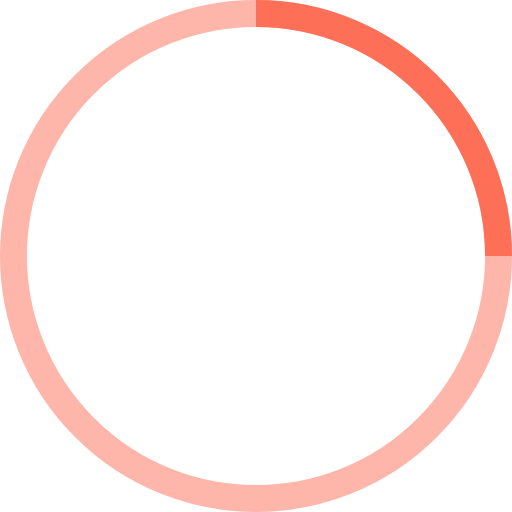
t = 0.00 s
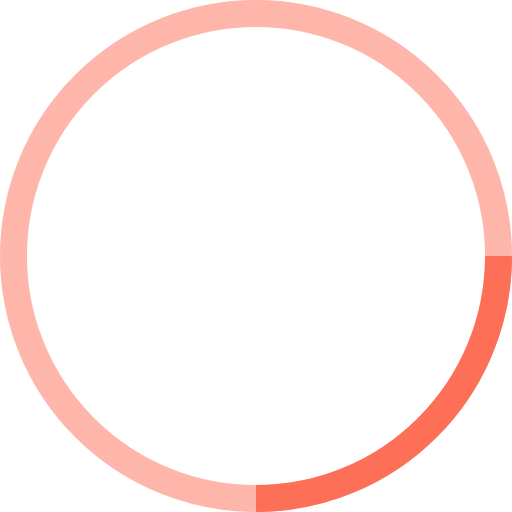
t = 0.25 s
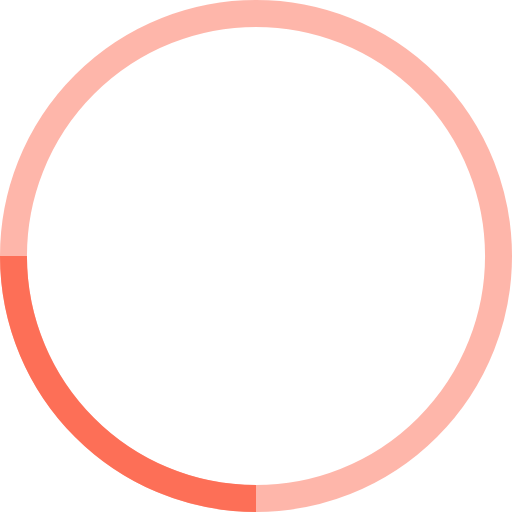
t = 0.50 s
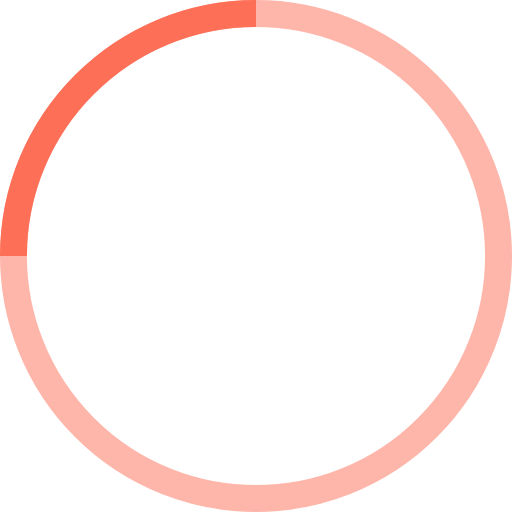
t = 0.75 s

The animated SVG that drew these frames (rendered in a browser with its animation timeline set to each time). Animation: 1 SMIL element (animateTransform=1); one cycle of 1.00 s, repeats indefinitely.

<!-- By Sam Herbert (@sherb), for everyone. More @ http://goo.gl/7AJzbL -->
<svg width="38" height="38" viewBox="0 0 38 38" xmlns="http://www.w3.org/2000/svg" stroke="#fd6f57">
    <g fill="none" fill-rule="evenodd">
        <g transform="translate(1 1)" stroke-width="2">
            <circle stroke-opacity=".5" cx="18" cy="18" r="18"/>
            <path d="M36 18c0-9.94-8.06-18-18-18">
                <animateTransform
                    attributeName="transform"
                    type="rotate"
                    from="0 18 18"
                    to="360 18 18"
                    dur="1s"
                    repeatCount="indefinite"/>
            </path>
        </g>
    </g>
</svg>
